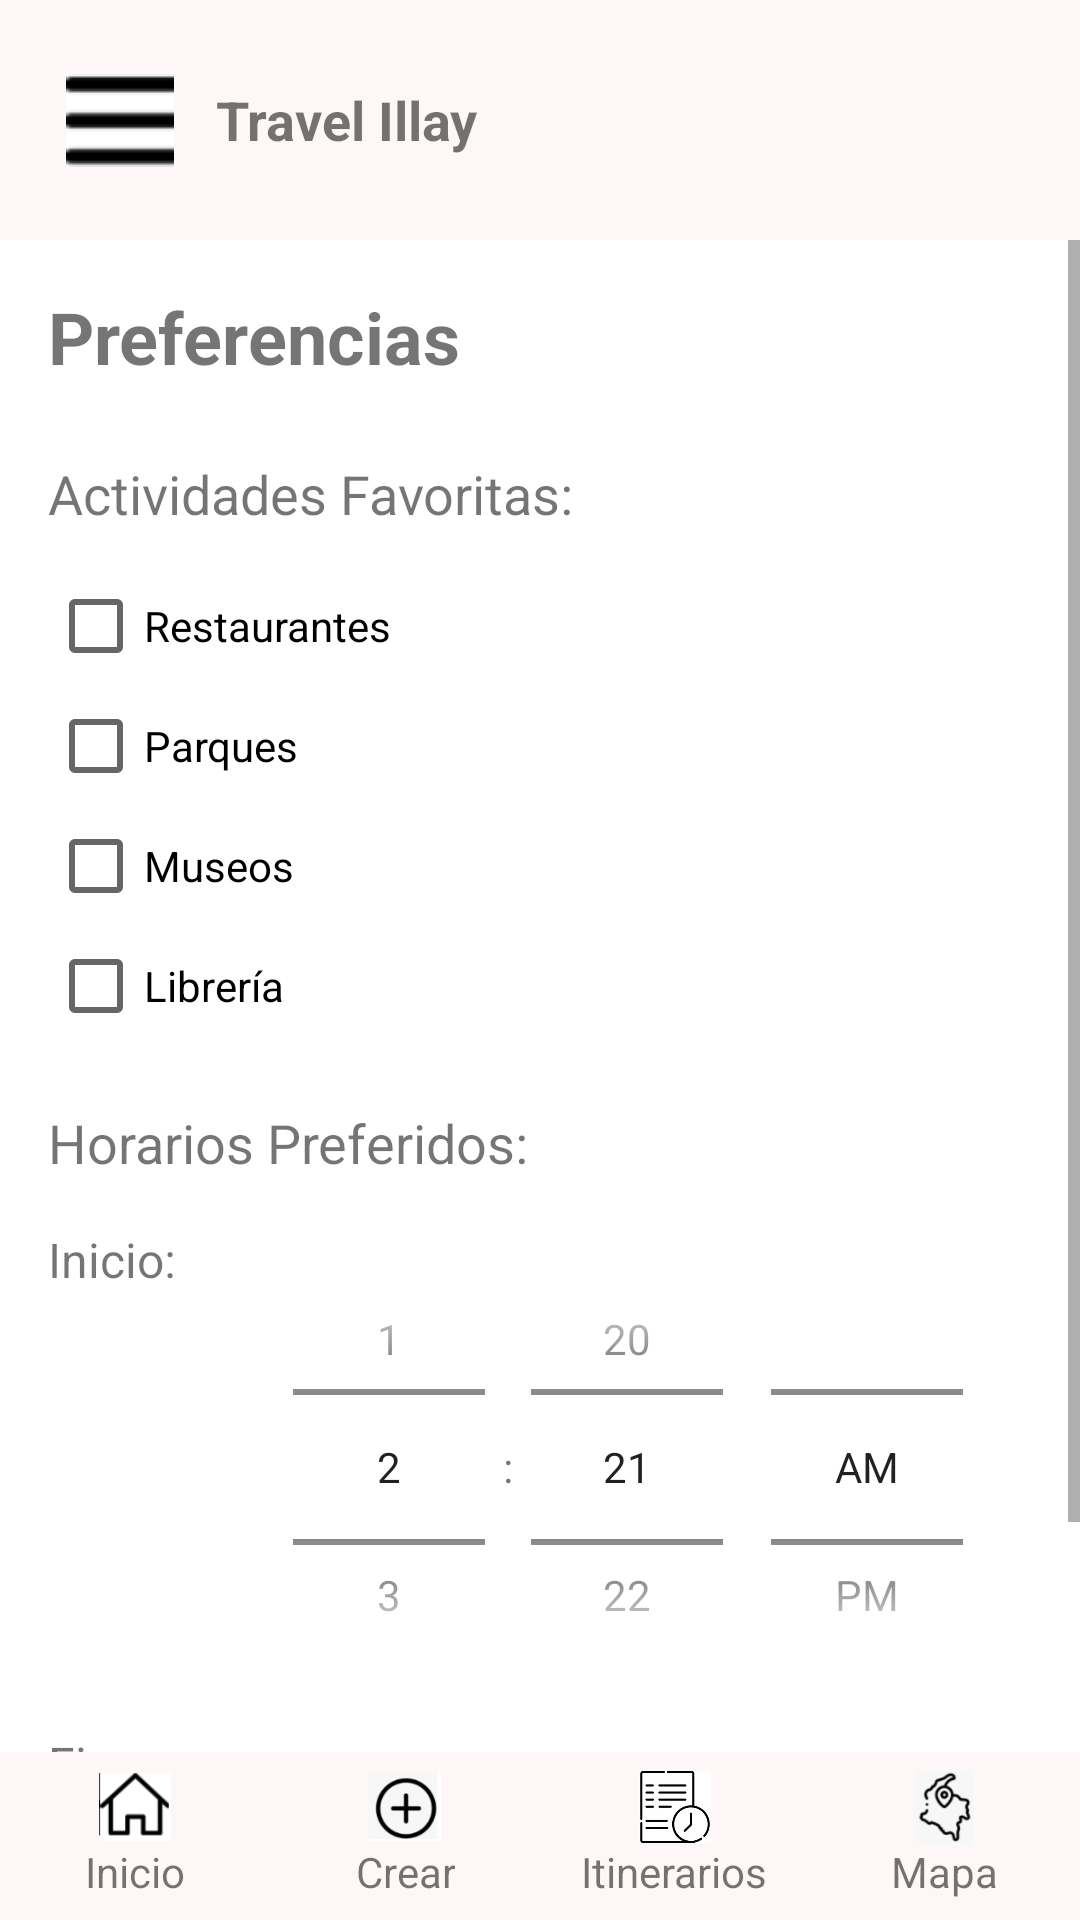

The Android layout XML behind this screen, and the referenced resources:
<!-- AndroidManifest.xml: application theme Theme.TravelIllay -->
<!-- res/layout/preferences_activity.xml -->
<?xml version="1.0" encoding="utf-8"?>
<RelativeLayout xmlns:android="http://schemas.android.com/apk/res/android"
    android:layout_width="match_parent"
    android:layout_height="match_parent"
    android:background="#FFFFFF">

    
    <include layout="@layout/header_layout" />

    
    <ScrollView
        android:layout_width="match_parent"
        android:layout_height="match_parent"
        android:layout_below="@id/headerLayout"
        android:layout_above="@id/bottomNavigation"
        android:fillViewport="true">

        <LinearLayout
            android:layout_width="match_parent"
            android:layout_height="wrap_content"
            android:orientation="vertical"
            android:padding="16dp">

            <TextView
                android:layout_width="wrap_content"
                android:layout_height="wrap_content"
                android:text="Preferencias"
                android:textSize="24sp"
                android:textStyle="bold"
                android:layout_marginBottom="24dp" />

            <TextView
                android:layout_width="wrap_content"
                android:layout_height="wrap_content"
                android:text="Actividades Favoritas:"
                android:textSize="18sp"
                android:layout_marginBottom="16dp" />

            <CheckBox
                android:id="@+id/restaurantesCheckBox"
                android:layout_width="wrap_content"
                android:layout_height="wrap_content"
                android:text="Restaurantes"
                android:layout_marginBottom="8dp" />

            <CheckBox
                android:id="@+id/parquesCheckBox"
                android:layout_width="wrap_content"
                android:layout_height="wrap_content"
                android:text="Parques"
                android:layout_marginBottom="8dp" />

            <CheckBox
                android:id="@+id/museosCheckBox"
                android:layout_width="wrap_content"
                android:layout_height="wrap_content"
                android:text="Museos"
                android:layout_marginBottom="8dp" />

            <CheckBox
                android:id="@+id/libreriaCheckBox"
                android:layout_width="wrap_content"
                android:layout_height="wrap_content"
                android:text="Librería"
                android:layout_marginBottom="24dp" />

            <TextView
                android:layout_width="wrap_content"
                android:layout_height="wrap_content"
                android:text="Horarios Preferidos:"
                android:textSize="18sp"
                android:layout_marginBottom="16dp" />

            
            <LinearLayout
                android:layout_width="match_parent"
                android:layout_height="160dp"
                android:layout_marginBottom="8dp"
                android:orientation="horizontal">

                <TextView
                    android:layout_width="wrap_content"
                    android:layout_height="wrap_content"
                    android:layout_marginEnd="16dp"
                    android:text="Inicio:"
                    android:textSize="16sp" />

                <TimePicker
                    android:id="@+id/inicioTimePicker"
                    android:layout_width="0dp"
                    android:layout_height="match_parent"
                    android:layout_weight="1"
                    android:timePickerMode="spinner" />
            </LinearLayout>

            
            <LinearLayout
                android:layout_width="match_parent"
                android:layout_height="wrap_content"
                android:orientation="horizontal">

                <TextView
                    android:layout_width="wrap_content"
                    android:layout_height="wrap_content"
                    android:text="Fin:"
                    android:textSize="16sp"
                    android:layout_marginEnd="16dp" />

                <TimePicker
                    android:id="@+id/finTimePicker"
                    android:layout_width="0dp"
                    android:layout_height="149dp"
                    android:layout_weight="1"
                    android:timePickerMode="spinner" />
            </LinearLayout>

            
            <Button
                android:id="@+id/guardarButton"
                android:layout_width="wrap_content"
                android:layout_height="wrap_content"
                android:text="Guardar"
                android:layout_gravity="center"
                android:layout_marginTop="24dp" />
        </LinearLayout>
    </ScrollView>

    
    <include layout="@layout/bottom_navigation" />
</RelativeLayout>
<!-- res/layout/header_layout.xml (included above) -->
<RelativeLayout xmlns:android="http://schemas.android.com/apk/res/android"
    android:id="@+id/headerLayout"
    android:layout_width="match_parent"
    android:layout_height="wrap_content"
    android:padding="16dp"
    android:background="#FDF7F7">

    <ImageButton
        android:id="@+id/menuButton"
        android:layout_width="48dp"
        android:layout_height="48dp"
        android:layout_alignParentStart="true"
        android:background="?attr/selectableItemBackgroundBorderless"
        android:contentDescription="Menú principal"
        android:padding="8dp"
        android:src="@drawable/ic_menu" />

    <TextView
        android:layout_width="wrap_content"
        android:layout_height="wrap_content"
        android:layout_centerVertical="true"
        android:layout_marginStart="8dp"
        android:layout_toEndOf="@id/menuButton"
        android:text="Travel Illay"
        android:textSize="18sp"
        android:textStyle="bold" />
</RelativeLayout>
<!-- res/layout/bottom_navigation.xml (included above) -->
<RelativeLayout xmlns:android="http://schemas.android.com/apk/res/android"
    android:layout_width="match_parent"
    android:layout_height="match_parent">

    <ScrollView
        android:id="@+id/contentScrollView"
        android:layout_width="match_parent"
        android:layout_height="match_parent"
        android:layout_above="@id/bottomNavigation">
    </ScrollView>

    <LinearLayout
        android:id="@+id/bottomNavigation"
        android:layout_width="match_parent"
        android:layout_height="56dp"
        android:orientation="horizontal"
        android:background="#FDF7F7"
        android:layout_alignParentBottom="true"
        android:padding="0dp"
        android:layout_marginBottom="0dp">

        <LinearLayout
            android:id="@+id/inicioButton"
            android:layout_width="0dp"
            android:layout_height="match_parent"
            android:layout_weight="1"
            android:orientation="vertical"
            android:gravity="center">

            <ImageView
                android:layout_width="24dp"
                android:layout_height="24dp"
                android:src="@drawable/ic_home"
                android:contentDescription="Inicio" />

            <TextView
                android:layout_width="wrap_content"
                android:layout_height="wrap_content"
                android:text="Inicio"
                android:textAlignment="center" />
        </LinearLayout>

        <LinearLayout
            android:id="@+id/crearButton"
            android:layout_width="0dp"
            android:layout_height="match_parent"
            android:layout_weight="1"
            android:orientation="vertical"
            android:gravity="center">

            <ImageView
                android:layout_width="24dp"
                android:layout_height="24dp"
                android:src="@drawable/ic_create"
                android:contentDescription="Crear" />

            <TextView
                android:layout_width="wrap_content"
                android:layout_height="wrap_content"
                android:text="Crear"
                android:textAlignment="center" />
        </LinearLayout>

        <LinearLayout
            android:id="@+id/itinerariosButton"
            android:layout_width="0dp"
            android:layout_height="match_parent"
            android:layout_weight="1"
            android:orientation="vertical"
            android:gravity="center">

            <ImageView
                android:layout_width="24dp"
                android:layout_height="24dp"
                android:src="@drawable/ic_itinerarios"
                android:contentDescription="Itinerarios" />

            <TextView
                android:layout_width="wrap_content"
                android:layout_height="wrap_content"
                android:text="Itinerarios"
                android:textAlignment="center" />
        </LinearLayout>

        <LinearLayout
            android:id="@+id/mapaButton"
            android:layout_width="0dp"
            android:layout_height="match_parent"
            android:layout_weight="1"
            android:gravity="center"
            android:orientation="vertical">

            <ImageView
                android:layout_width="24dp"
                android:layout_height="24dp"
                android:contentDescription="Mapa"
                android:src="@drawable/ic_map"
                />

            <TextView
                android:layout_width="wrap_content"
                android:layout_height="wrap_content"
                android:text="Mapa"
                android:textAlignment="center" />
        </LinearLayout>
    </LinearLayout>
</RelativeLayout>
<!-- resources referenced by this layout -->
<resources>
  <!-- drawable ic_create: png bitmap (drawable, 3929 bytes) -->
  <!-- drawable ic_home: png bitmap (drawable, 1969 bytes) -->
  <!-- drawable ic_itinerarios: png bitmap (drawable, 6507 bytes) -->
  <!-- drawable ic_map: png bitmap (drawable, 4166 bytes) -->
  <!-- drawable ic_menu: png bitmap (drawable, 376 bytes) -->
  <style name="Theme.TravelIllay" parent="Theme.AppCompat.Light.NoActionBar">
          
          <item name="colorPrimary">@color/teal_200</item>
          <item name="colorPrimaryDark">@color/teal_200</item>
          <item name="colorAccent">@color/teal_200</item>
          
      </style>
  <!-- not gathered from this repository: default colours our renderer supplied (Android Studio template values) -->
  <color name="teal_200">#FF03DAC5</color>
</resources>
